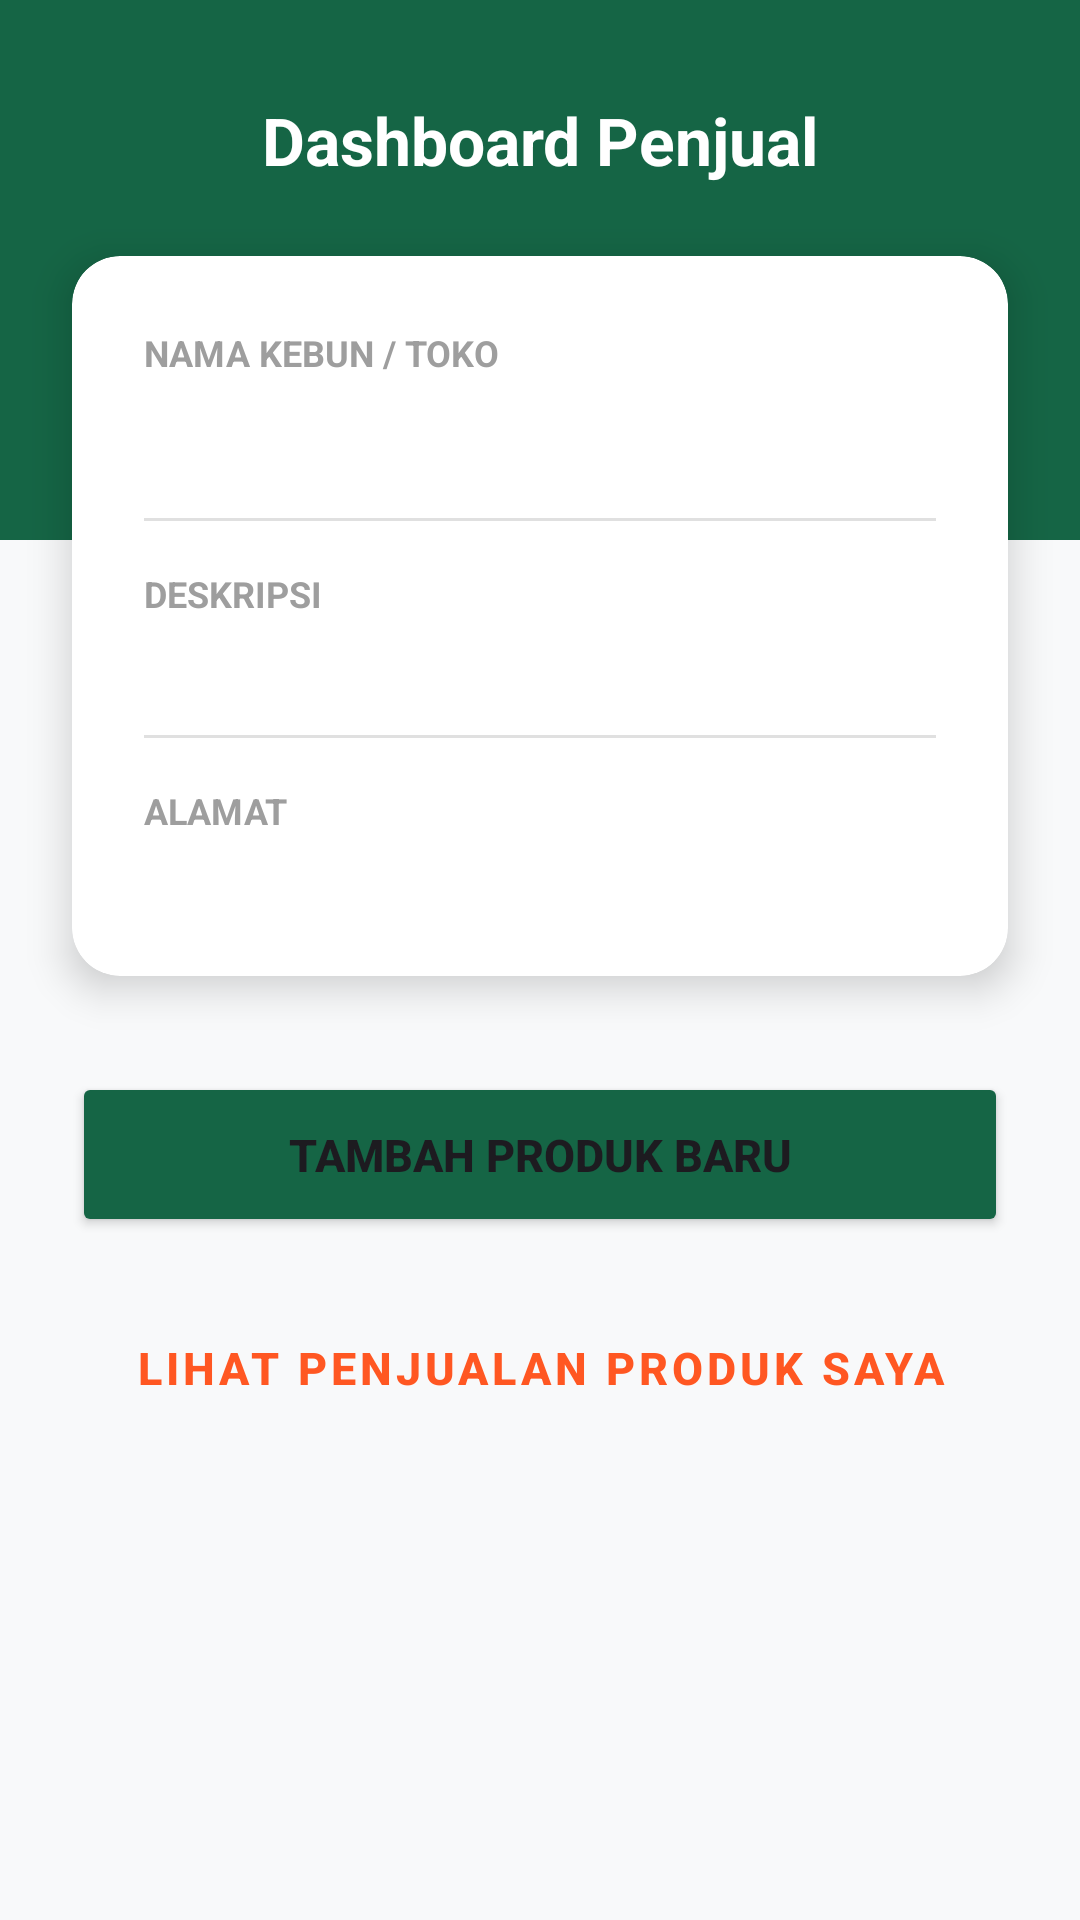

Here is an Android app screen rendered from its layout file. Give the layout XML and the strings, colors and styles it references.
<!-- AndroidManifest.xml: application theme Theme.PetaniKita -->
<!-- res/layout/activity_farmer_profile.xml -->
<?xml version="1.0" encoding="utf-8"?>
<ScrollView xmlns:android="http://schemas.android.com/apk/res/android"
    xmlns:app="http://schemas.android.com/apk/res-auto"
    xmlns:tools="http://schemas.android.com/tools"
    android:id="@+id/main"
    android:layout_width="match_parent"
    android:layout_height="match_parent"
    android:background="#F8F9FA"
    android:fillViewport="true"
    tools:context=".FarmerProfileActivity">

    <androidx.constraintlayout.widget.ConstraintLayout
        android:layout_width="match_parent"
        android:layout_height="wrap_content"
        android:paddingBottom="40dp">

        <View
            android:id="@+id/bgHeader"
            android:layout_width="0dp"
            android:layout_height="180dp"
            android:background="@color/Green"
            app:layout_constraintEnd_toEndOf="parent"
            app:layout_constraintStart_toStartOf="parent"
            app:layout_constraintTop_toTopOf="parent" />

        <TextView
            android:id="@+id/textViewTitle"
            android:layout_width="wrap_content"
            android:layout_height="wrap_content"
            android:layout_marginTop="32dp"
            android:text="Dashboard Penjual"
            android:textColor="@android:color/white"
            android:textSize="22sp"
            android:textStyle="bold"
            app:layout_constraintEnd_toEndOf="parent"
            app:layout_constraintStart_toStartOf="parent"
            app:layout_constraintTop_toTopOf="parent" />

        <androidx.cardview.widget.CardView
            android:id="@+id/cardInfo"
            android:layout_width="0dp"
            android:layout_height="wrap_content"
            android:layout_marginHorizontal="24dp"
            android:layout_marginTop="24dp"
            app:cardCornerRadius="16dp"
            app:cardElevation="8dp"
            app:layout_constraintEnd_toEndOf="parent"
            app:layout_constraintStart_toStartOf="parent"
            app:layout_constraintTop_toBottomOf="@+id/textViewTitle">

            <LinearLayout
                android:layout_width="match_parent"
                android:layout_height="wrap_content"
                android:orientation="vertical"
                android:padding="24dp">

                <TextView
                    android:layout_width="wrap_content"
                    android:layout_height="wrap_content"
                    android:text="NAMA KEBUN / TOKO"
                    android:textColor="#9E9E9E"
                    android:textSize="12sp"
                    android:textStyle="bold" />

                <TextView
                    android:id="@+id/tvFarmName"
                    android:layout_width="match_parent"
                    android:layout_height="wrap_content"
                    android:layout_marginTop="4dp"
                    android:textColor="#333333"
                    android:textSize="20sp"
                    android:textStyle="bold"
                    tools:text="Kebun Sejahtera" />

                <View
                    android:layout_width="match_parent"
                    android:layout_height="1dp"
                    android:layout_marginVertical="16dp"
                    android:background="#E0E0E0" />

                <TextView
                    android:layout_width="wrap_content"
                    android:layout_height="wrap_content"
                    android:text="DESKRIPSI"
                    android:textColor="#9E9E9E"
                    android:textSize="12sp"
                    android:textStyle="bold" />

                <TextView
                    android:id="@+id/tvDescription"
                    android:layout_width="match_parent"
                    android:layout_height="wrap_content"
                    android:layout_marginTop="4dp"
                    android:lineSpacingExtra="4dp"
                    android:textColor="#555555"
                    android:textSize="14sp"
                    tools:text="Sayur segar langsung dari petani terbaik." />

                <View
                    android:layout_width="match_parent"
                    android:layout_height="1dp"
                    android:layout_marginVertical="16dp"
                    android:background="#E0E0E0" />

                <TextView
                    android:layout_width="wrap_content"
                    android:layout_height="wrap_content"
                    android:text="ALAMAT"
                    android:textColor="#9E9E9E"
                    android:textSize="12sp"
                    android:textStyle="bold" />

                <TextView
                    android:id="@+id/tvAddress"
                    android:layout_width="match_parent"
                    android:layout_height="wrap_content"
                    android:layout_marginTop="4dp"
                    android:lineSpacingExtra="4dp"
                    android:textColor="#555555"
                    android:textSize="14sp"
                    tools:text="Aceh, TEUPAH SELATAN, KABUPATEN SIMEULUE, ACEH" />

            </LinearLayout>
        </androidx.cardview.widget.CardView>

        <Button
            android:id="@+id/btnAddProduct"
            android:layout_width="0dp"
            android:layout_height="55dp"
            android:layout_marginHorizontal="24dp"
            android:layout_marginTop="32dp"
            android:backgroundTint="@color/Green"
            android:text="TAMBAH PRODUK BARU"
            android:textSize="15sp"
            android:textStyle="bold"
            app:cornerRadius="12dp"
            app:layout_constraintEnd_toEndOf="parent"
            app:layout_constraintStart_toStartOf="parent"
            app:layout_constraintTop_toBottomOf="@+id/cardInfo" />

        <Button
            android:id="@+id/btnMyProducts"
            style="@style/Widget.MaterialComponents.Button.OutlinedButton"
            android:layout_width="0dp"
            android:layout_height="55dp"
            android:layout_marginHorizontal="24dp"
            android:layout_marginTop="16dp"
            android:text="LIHAT Penjualan PRODUK SAYA"
            android:textColor="@color/Orange"
            android:textSize="15sp"
            android:textStyle="bold"
            app:cornerRadius="12dp"
            app:strokeColor="@color/Orange"
            app:strokeWidth="1dp"
            app:layout_constraintEnd_toEndOf="parent"
            app:layout_constraintStart_toStartOf="parent"
            app:layout_constraintTop_toBottomOf="@+id/btnAddProduct" />

    </androidx.constraintlayout.widget.ConstraintLayout>
</ScrollView>
<!-- resources referenced by this layout -->
<resources>
  <color name="Green">#156545</color>
  <color name="Orange">#FF5722</color>
  <style name="Theme.PetaniKita" parent="Base.Theme.PetaniKita" />
  <style name="Base.Theme.PetaniKita" parent="Theme.Material3.DayNight.NoActionBar">
          
          
      </style>
</resources>
